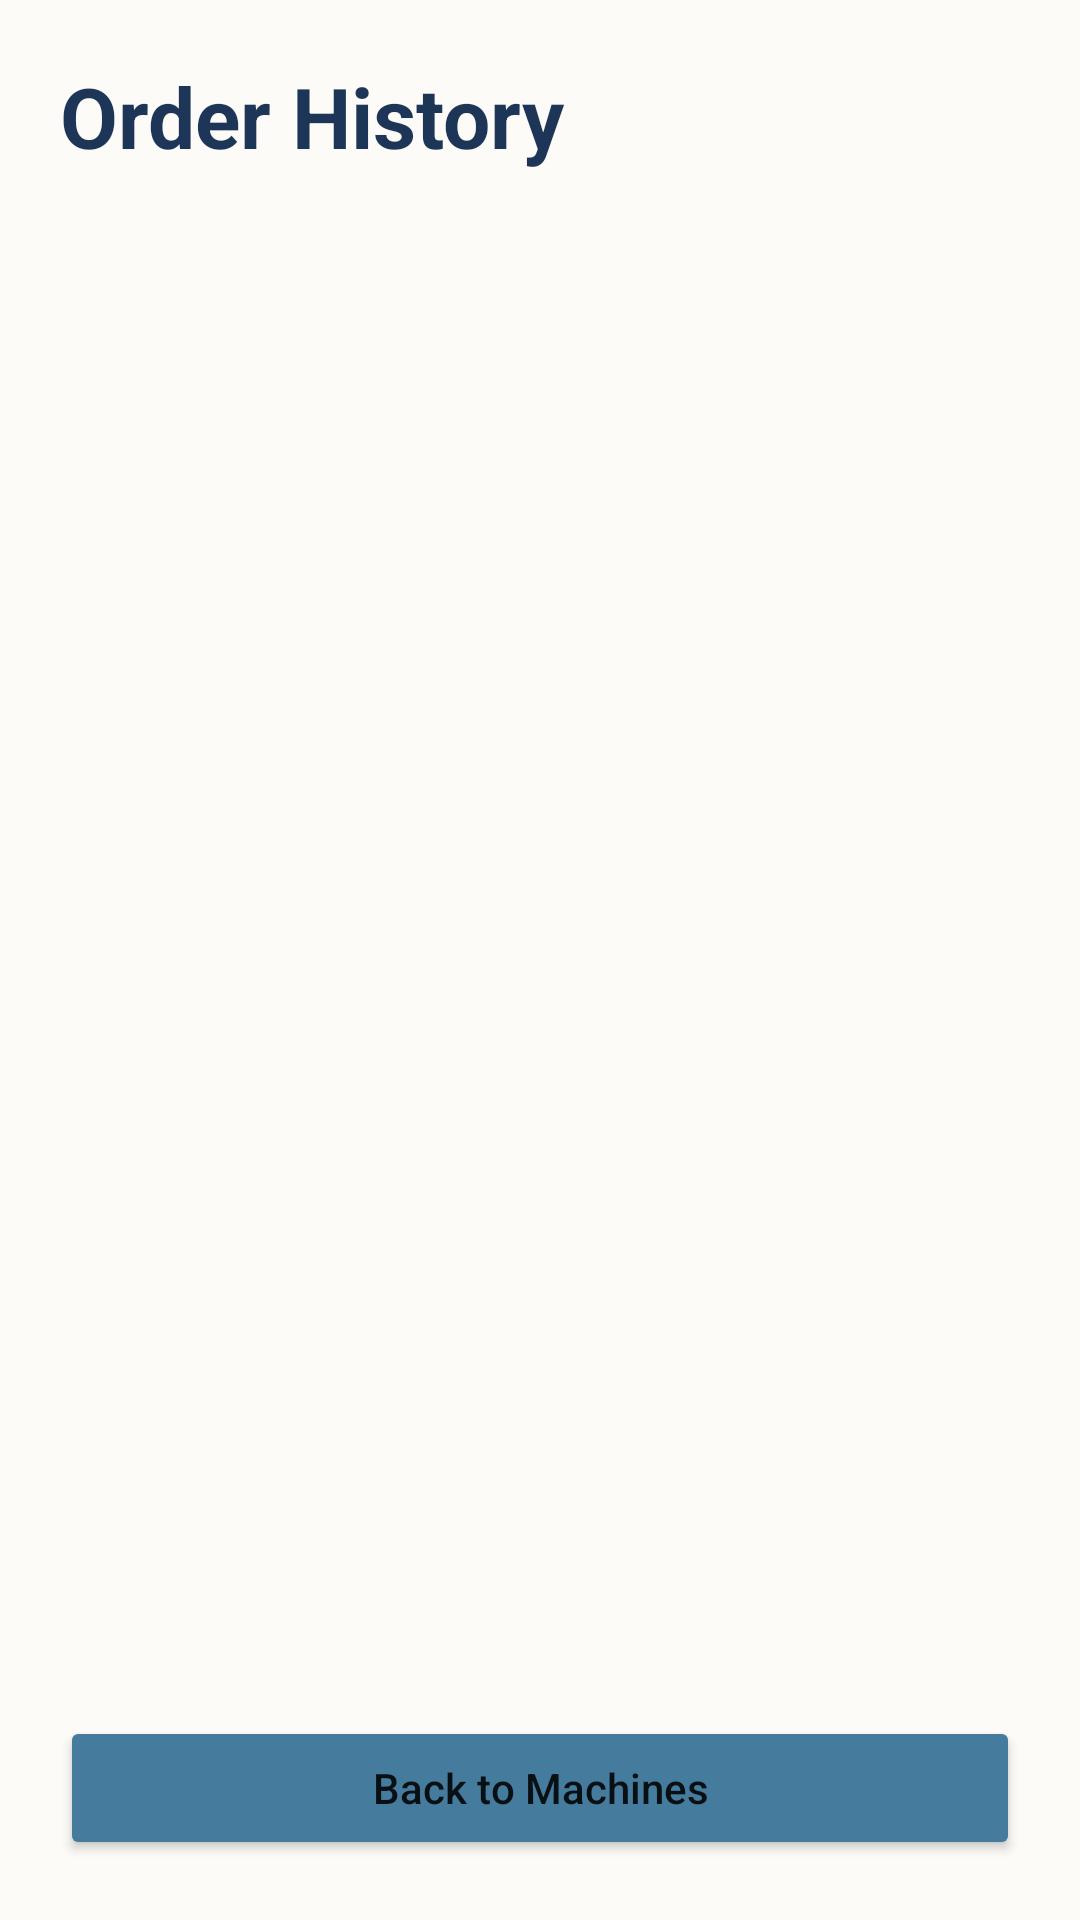

Reconstruct the res/layout file that produces this screen, plus the resources it refers to.
<!-- AndroidManifest.xml: application theme Theme.WashPos -->
<!-- res/layout/activity_order_history.xml -->
<?xml version="1.0" encoding="utf-8"?>
<LinearLayout xmlns:android="http://schemas.android.com/apk/res/android"
    android:layout_width="match_parent"
    android:layout_height="match_parent"
    android:background="#FCFBF7"
    android:orientation="vertical"
    android:padding="20dp">

    <TextView
        android:layout_width="wrap_content"
        android:layout_height="wrap_content"
        android:text="@string/order_history_title"
        android:textColor="#1D3557"
        android:textSize="28sp"
        android:textStyle="bold" />

    <TextView
        android:id="@+id/txtEmptyOrders"
        android:layout_width="match_parent"
        android:layout_height="wrap_content"
        android:layout_marginTop="10dp"
        android:textColor="#8D99AE"
        android:textSize="14sp" />

    <ListView
        android:id="@+id/listOrders"
        android:layout_width="match_parent"
        android:layout_height="0dp"
        android:layout_marginTop="12dp"
        android:layout_weight="1"
        android:divider="#D9D9D9"
        android:dividerHeight="1dp" />

    <Button
        android:id="@+id/btnBackToMachines"
        android:layout_width="match_parent"
        android:layout_height="wrap_content"
        android:layout_marginTop="16dp"
        android:backgroundTint="#457B9D"
        android:text="@string/back_to_machines"
        android:textAllCaps="false" />
</LinearLayout>
<!-- resources referenced by this layout -->
<resources>
  <string name="back_to_machines">Back to Machines</string>
  <string name="order_history_title">Order History</string>
  <style name="Theme.WashPos" parent="Theme.AppCompat.Light.NoActionBar">
          <item name="android:windowBackground">#FCFBF7</item>
      </style>
</resources>
